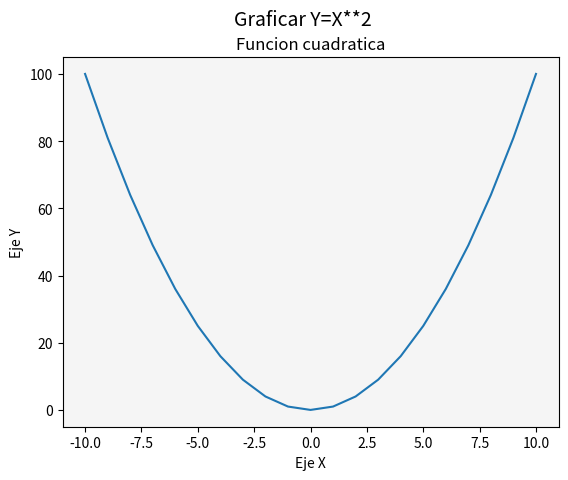

Recreate this plot in Python.
# Matplotlib [Python]
# Ejercicios de práctica

# Autor: Inove Coding School
# Version: 2.0

# IMPORTANTE: NO borrar los comentarios
# que aparecen en verde con el hashtag "#"

# Ejercicios de matplotlib


import numpy as np
import matplotlib.pyplot as plt


if __name__ == '__main__':
    print("Bienvenidos a otra clase de Inove con Python")
    print("Line Plot")

    # NOTA: aproveche los ejemplos de "line_plot" de clase

    # Se desea graficar los valores de "x" e "y" en un gráfico de línea
    # A continuación los datos ya disponibles de "x" e "y" para que utilice:
    x = list(range(-10, 11, 1))

    # Bucle que completa y calcula todos los valores de "y"
    y = []
    for i in x:
        y.append(i**2)

    # Alumno: Crear una "figura" y crear un "ax" con add_subplot
    # Graficar el "line plot" de "y" en función de "x"

    # Alumno: Colocar la leyenda y el label con el nombre de la función
    # Darle color a la línea a su elección

    # Crear acá su gráfico
    fig = plt.figure()
    ax = fig.add_subplot()
    fig.suptitle('Graficar Y=X**2', fontsize=14)
    ax.plot(x,y)
    ax.set_facecolor('whitesmoke')
    ax.set_title('Funcion cuadratica')
    ax.set_ylabel('Eje Y')
    ax.set_xlabel('Eje X')
    plt.show()
    
    print("terminamos")
